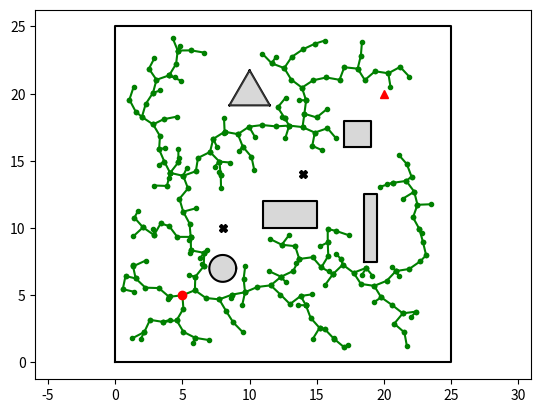

Recreate this plot in Python.
import math
import matplotlib.pyplot as plt
from random import uniform
from math import sqrt, atan2, cos, sin, tan, pi
from datetime import datetime
import matplotlib.tri as tri


def main():
    bounds = [
        (0, 0),
        (25, 0),
        (25, 25),
        (0, 25)
    ]

    ws = Workspace(bounds)
    ws.plot()

    start = State(5, 5)
    end = State(20, 20)

    # r、y、c、b 分别代表上下左右
    obs_state = DynamicObstacleState(8, 10, 'black', 1)
    obs_state2 = DynamicObstacleState(14, 14, 'black', 1)

    uav = UAV(start, end)
    d_obs = DynamicObstacle(obs_state)
    d_obs.ss.append(obs_state2)

    # 生成5个不同形状的静态障碍
    s_obs_state1 = StaticObstacleState(8, 7, 'cir', 1)
    s_obs_state2 = StaticObstacleState(13, 11, 'rect', 4, 2)
    s_obs_state3 = StaticObstacleState(18, 17, 'rect', 2, 2)
    s_obs_state4 = StaticObstacleState(10, 20, 'tri', 3)
    s_obs_state5 = StaticObstacleState(19, 10, 'rect', 1, 5)
    s_obs = StaticObstacle(s_obs_state1)
    s_obs.ss.append(s_obs_state2)
    s_obs.ss.append(s_obs_state3)
    s_obs.ss.append(s_obs_state4)
    s_obs.ss.append(s_obs_state5)

    start_time = datetime.now()
    for i in range(0, 10000):
        if tree_expansion(ws, uav, d_obs, s_obs, 1, 0.4):
            print('sampling points number: ' + str(i))
            break

    cost = uav.tree[-1][0].cost
    time = (datetime.now() - start_time).microseconds
    print('cost (distance): {}'.format(cost))
    # print('path planning time: {}'.format(time))
    print('path planning time(microseconds):{} '.format(time))
    # return cost, time
    d_obs.plot()
    s_obs.plot()
    uav.plot_tree()
    uav.plot()
    uav.plot_goal()
    plt.axis('equal')
    plt.show()


def tree_expansion(ws, uav, obs, s_obs, step=1, threshold=0.4):
    s_s = ws.return_sample_space()

    # 范围内随机生成一个实数
    x_s = uniform(s_s[0][0], s_s[0][1])
    y_s = uniform(s_s[1][0], s_s[1][1])

    # 采样节点 x_s
    x_s = State(x_s, y_s, cost=0)

    # 寻找当前扩展树到采样节点距离的最短的节点
    n_near = uav.tree[0][0]
    min_dist = n_near.return_distance(x_s)

    for node, _ in uav.tree:
        if node.return_distance(x_s) < min_dist:
            n_near = node
            min_dist = n_near.return_distance(x_s)

    # expand towards nearest node
    if min_dist < step:
        n_new = x_s
        n_new.cost = n_near.cost + min_dist
    else:
        angle = n_near.return_angle(x_s)
        x_new = n_near.x + step * cos(angle)
        y_new = n_near.y + step * sin(angle)
        n_new = State(x_new, y_new, n_near.cost + step)

    # 判断是否满足约束
    cons = Constrains(obs.ss, s_obs.ss, n_new, uav, n_near)
    while not cons.scope_constrain():
        x_s = uniform(s_s[0][0], s_s[0][1])
        y_s = uniform(s_s[1][0], s_s[1][1])
        x_s = State(x_s, y_s, cost=0)

        n_near = uav.tree[0][0]
        min_dist = n_near.return_distance(x_s)
        for node, _ in uav.tree:
            if node.return_distance(x_s) < min_dist:
                n_near = node
                min_dist = n_near.return_distance(x_s)

        if min_dist < step:
            n_new = x_s
            n_new.cost = n_near.cost + min_dist
        else:
            angle = n_near.return_angle(x_s)
            x_new = n_near.x + step * cos(angle)
            y_new = n_near.y + step * sin(angle)
            n_new = State(x_new, y_new, n_near.cost + step)
        cons.s = n_new
        cons.n_near = n_near
    uav.tree.append((n_new, n_near))
    return n_new.return_distance(uav.end) <= 1


class State:
    def __init__(self, x, y, cost=0):
        self.x = x
        self.y = y
        self.cost = cost

    def plot(self, color='k', m='o'):
        plt.plot(self.x, self.y, c=color, marker=m)

    def return_distance(self, node):
        return sqrt((self.x - node.x) ** 2 + (self.y - node.y) ** 2)

    def return_angle(self, node):
        return atan2(node.y - self.y, node.x - self.x)


class Workspace:
    def __init__(self, bounds, obstacles=None):
        self.bounds = bounds
        self.obstacles = obstacles

    def plot(self):
        x_ords = []
        y_ords = []
        for coordinate in self.bounds:
            x_ords.append(coordinate[0])
            y_ords.append(coordinate[1])

        x_ords.append(x_ords[0])
        y_ords.append(y_ords[0])

        plt.plot(x_ords, y_ords, color='black')

    def return_sample_space(self):
        x_min = self.return_min_bound(0)
        x_max = self.return_max_bound(0)
        y_min = self.return_min_bound(1)
        y_max = self.return_max_bound(1)

        return [
            (x_min, x_max),
            (y_min, y_max)
        ]

    def return_min_bound(self, index):
        min_val = self.bounds[0][index]

        for coordinate in self.bounds:
            if coordinate[index] < min_val:
                min_val = coordinate[index]

        return min_val

    def return_max_bound(self, index):
        max_val = self.bounds[0][index]

        for coordinate in self.bounds:
            if coordinate[index] > max_val:
                max_val = coordinate[index]

        return max_val


class UAV:
    def __init__(self, start, end, color='red'):
        self.start = start
        self.root = start
        self.end = end
        self.tree = [(start, start)]
        self.color = color

    def plot(self):
        self.root.plot(self.color, m='o')

    def plot_goal(self):
        self.end.plot(self.color, m='^')

    def plot_tree(self, color='green'):
        for node in self.tree:
            x_ords = [node[1].x, node[0].x]
            y_ords = [node[1].y, node[0].y]
            plt.plot(x_ords, y_ords, ls='-', c=color, marker='.', mfc=color, mec=color)


class DynamicObstacleState:
    def __init__(self, x, y, direct, speed, r=2):
        """
        动态障碍（无人机）的状态
        :param x: 障碍 UAV 的坐标 (x, y)
        :param y:
        :param direct: 障碍 UAV 方向
        :param speed: 障碍 UAV 速度 每个 step 移动多少
        :param r: 障碍 UAV 的半径
        """
        self.x = x
        self.y = y
        self.direct = direct
        self.speed = speed
        self.r = r

    def plot(self, m='X'):
        plt.plot(self.x, self.y, c=self.direct, marker=m)


class DynamicObstacle:
    def __init__(self, s, r=2):
        self.ss = [s]
        self.r = r

    def plot(self):
        for s in self.ss:
            s.plot()


# 静态障碍 （建筑物）
class StaticObstacleState:
    def __init__(self, x, y, form, *parm):
        """
        :param x: 障碍物的中心坐标 (x, y)
        :param y:
        :param form: 障碍物的形状 ['rect', 'cir', 'tri']
        :param parm: 用于描述障碍物的参数 ['rect': parm=[矩形长, 矩形宽], 'cir': parm=[圆半径], 'tri': parm=[三角形边长]]
        """
        self.x = x
        self.y = y
        self.form = form
        self.parm = parm

    def plot(self, c='black', fill_color='grey', alpha=0.3):
        if self.form == 'rect':
            l = self.parm[0]
            w = self.parm[1]
            bounds = [
                (self.x - l / 2, self.y - w / 2),
                (self.x + l / 2, self.y - w / 2),
                (self.x + l / 2, self.y + w / 2),
                (self.x - l / 2, self.y + w / 2)
            ]
            x_s = []
            y_s = []
            for coordinate in bounds:
                x_s.append(coordinate[0])
                y_s.append(coordinate[1])

            x_s.append(x_s[0])
            y_s.append(y_s[0])
            # 打印矩形
            plt.plot(x_s, y_s, color=c)
            # 填充矩形
            plt.fill(x_s, y_s, color=fill_color, alpha=alpha)
        elif self.form == 'cir':
            r = self.parm[0]
            x_s = []
            y_s = []
            xx = self.x
            yy = self.y
            for i in range(0, 365):
                a = math.radians(i)
                x_s.append(xx + r * cos(a))
                y_s.append(yy + r * sin(a))
            plt.fill(x_s, y_s, color=fill_color, alpha=alpha)
            plt.plot(x_s, y_s, color=c)
        else:
            x = self.x
            y = self.y
            l = self.parm[0]
            x_s = [x, x - l / 2, x + l / 2]
            y_s = [y + l / 2 / cos(pi / 6), y - tan(pi / 6) * l / 2, y - tan(pi / 6) * l / 2]

            triangles = tri.Triangulation(x_s, y_s)
            plt.triplot(triangles, c='black', linestyle='-')
            plt.fill(x_s, y_s, color=fill_color, alpha=alpha)


class StaticObstacle:
    def __init__(self, s):
        self.ss = [s]

    def plot(self):
        for s in self.ss:
            s.plot()


class Constrains:
    def __init__(self, dyn_obs_s_set, sta_obs_s_set, s, n_near, step=1, threshold=0.4):
        self.dyn_obs_s_set = dyn_obs_s_set
        self.sta_obs_s_set = sta_obs_s_set
        self.s = s
        self.n_near = n_near
        self.step = step
        self.threshold = threshold

    def scope_constrain(self):
        # 扫描静态障碍，判断是否满足约束
        for sta_obs_s in self.sta_obs_s_set:
            x = sta_obs_s.x
            y = sta_obs_s.y
            # print(sta_obs_s.form + ': ({:},{:})'.format(x, y))
            if sta_obs_s.form == 'cir':
                r = sta_obs_s.parm[0]
                is_qualify = sqrt((x - self.s.x) ** 2 + (y - self.s.y) ** 2) > (r + self.threshold)
                if not is_qualify:
                    return False
            elif sta_obs_s.form == 'rect':
                l = sta_obs_s.parm[0]
                w = sta_obs_s.parm[1]
                is_qualify = (self.s.x <= (x - l / 2) - self.threshold) | (self.s.x >= (x + l / 2) + self.threshold) | (
                        self.s.y <= (y - w / 2) - self.threshold) | (self.s.y >= (y + w / 2) + self.threshold)
                if not is_qualify:
                    return False
            else:
                r = (sta_obs_s.parm[0] / 2) / cos(pi / 6)
                is_qualify = sqrt((x - self.s.x) ** 2 + (y - self.s.y) ** 2) > (r + self.threshold)
                if not is_qualify:
                    return False

        # 扫描动态障碍，判断是否满足约束
        for dyn_obs_s in self.dyn_obs_s_set:
            x = dyn_obs_s.x
            y = dyn_obs_s.y
            is_qualify = sqrt((x - self.s.x) ** 2 + (y - self.s.y) ** 2) > 2
            if not is_qualify:
                return False

        return True


if __name__ == "__main__":
    main()
    # sum_cost = 0
    # sum_time = 0
    # main()
    # for i in range(50):
    #     cost, time = main()
    #     sum_time += time
    #     sum_cost += cost
    # print('Avg_cost:{}\nAvg_time(milliseconds):{}'.format(sum_cost / 50, sum_time / 50 / 1000))
